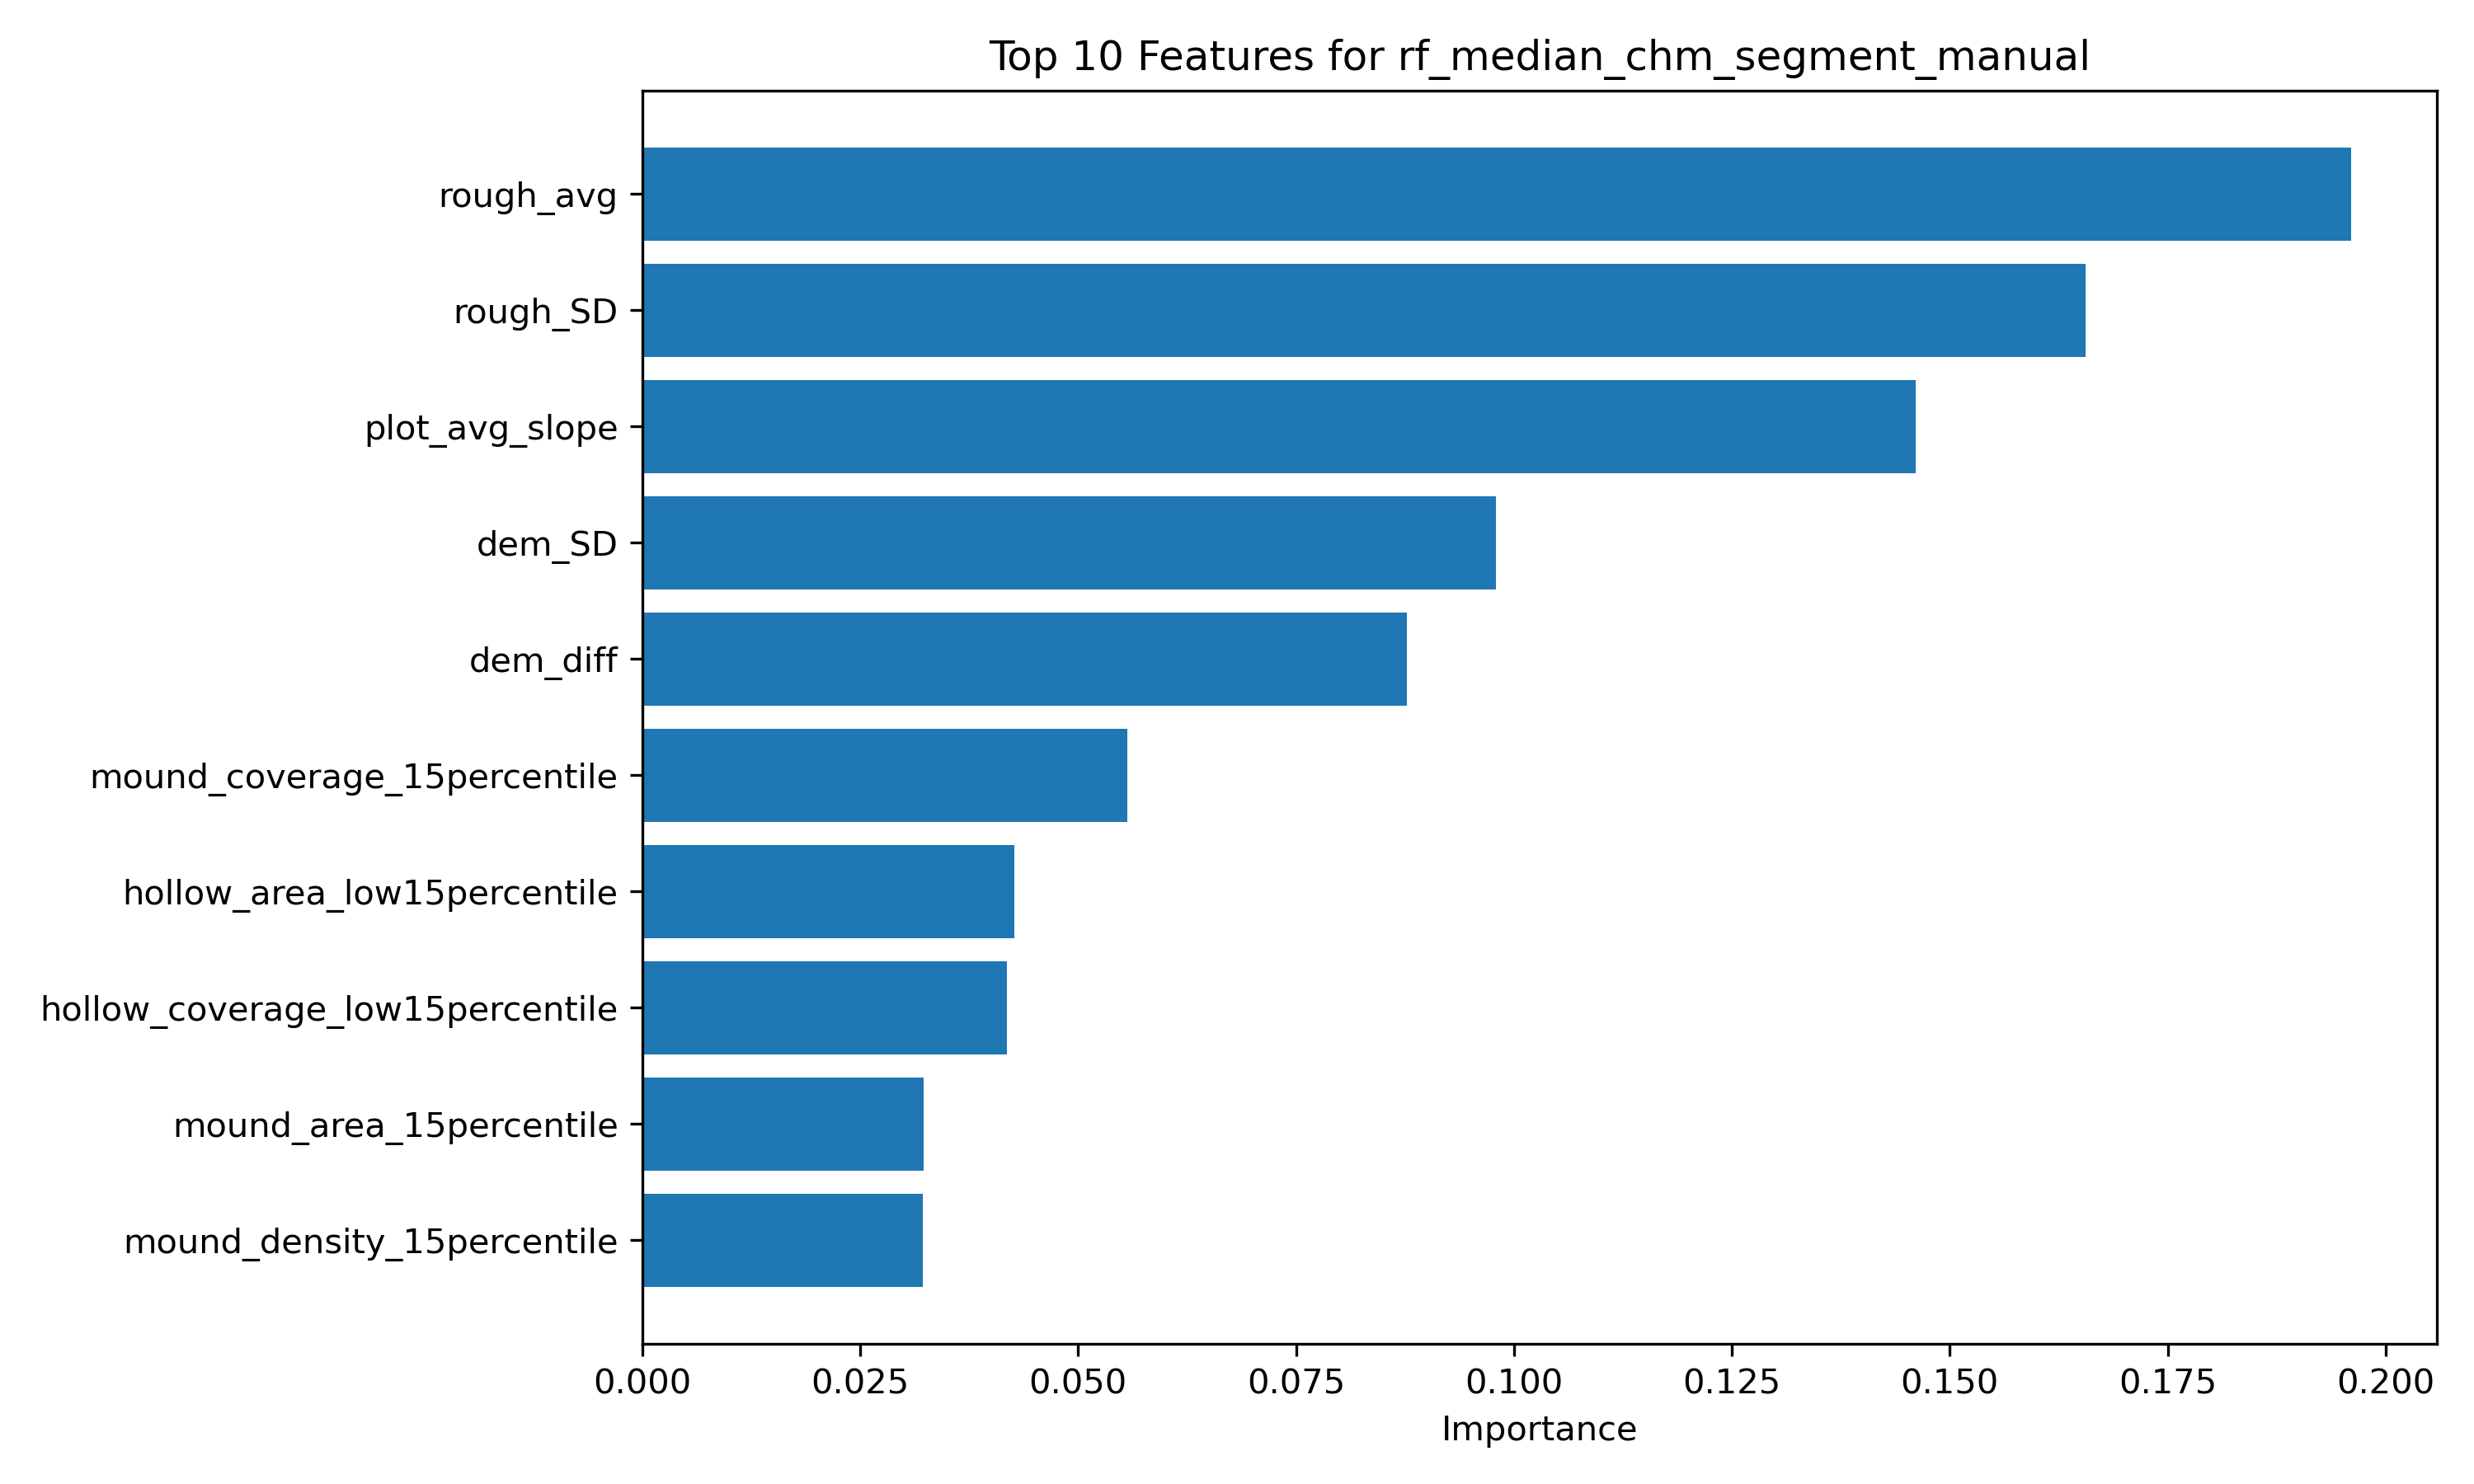

The data file committed next to this chart (first rows):
feature, importance
rough_avg, 0.1961
rough_SD, 0.1656
plot_avg_slope, 0.1461
dem_SD, 0.09797
dem_diff, 0.08774
mound_coverage_15percentile, 0.05563
hollow_area_low15percentile, 0.04271
hollow_coverage_low15percentile, 0.04185
mound_area_15percentile, 0.03227
mound_density_15percentile, 0.03221
